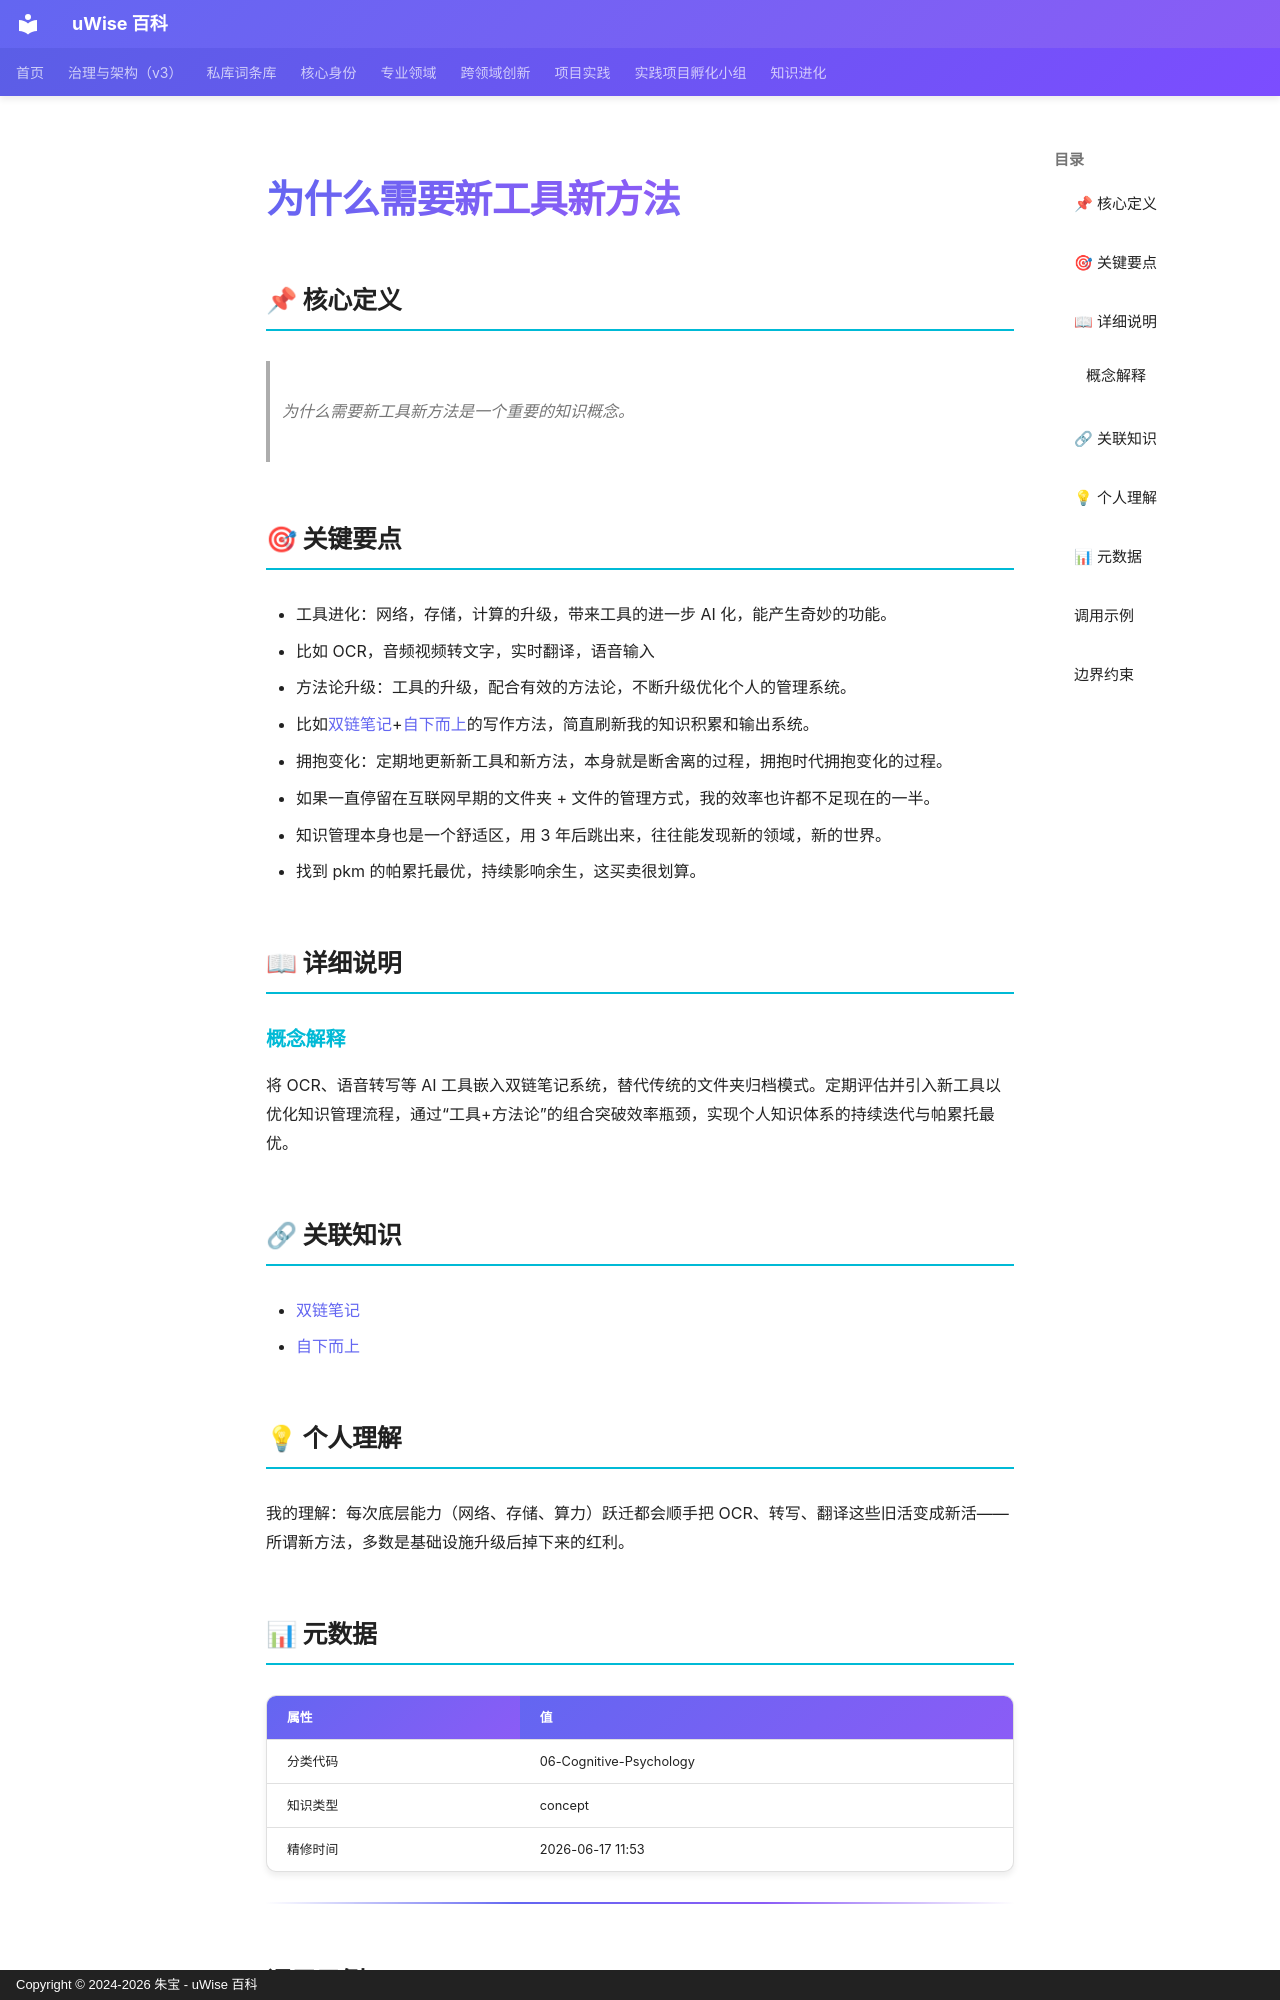

repository: zhubao315/uWise · page: vault-encyclopedia/md-f54bef02/index.html · generator: mkdocs · copyright: Copyright © 2024-2026 朱宝 - uWise 百科

---
title: "为什么需要新工具新方法"
description: "为什么需要新工具新方法是一个重要的知识概念。"
---

# 为什么需要新工具新方法

## 📌 核心定义

> 为什么需要新工具新方法是一个重要的知识概念。

## 🎯 关键要点

- 工具进化：网络，存储，计算的升级，带来工具的进一步 AI 化，能产生奇妙的功能。
- 比如 OCR，音频视频转文字，实时翻译，语音输入
- 方法论升级：工具的升级，配合有效的方法论，不断升级优化个人的管理系统。
- 比如[双链笔记](../md-6636e0fa/)+[自下而上](../md-579ee5d7/)的写作方法，简直刷新我的知识积累和输出系统。
- 拥抱变化：定期地更新新工具和新方法，本身就是断舍离的过程，拥抱时代拥抱变化的过程。
- 如果一直停留在互联网早期的文件夹 + 文件的管理方式，我的效率也许都不足现在的一半。
- 知识管理本身也是一个舒适区，用 3 年后跳出来，往往能发现新的领域，新的世界。
- 找到 pkm 的帕累托最优，持续影响余生，这买卖很划算。

## 📖 详细说明

### 概念解释

将 OCR、语音转写等 AI 工具嵌入双链笔记系统，替代传统的文件夹归档模式。定期评估并引入新工具以优化知识管理流程，通过“工具+方法论”的组合突破效率瓶颈，实现个人知识体系的持续迭代与帕累托最优。


## 🔗 关联知识

- [双链笔记](../md-6636e0fa/)
- [自下而上](../md-579ee5d7/)

## 💡 个人理解

我的理解：每次底层能力（网络、存储、算力）跃迁都会顺手把 OCR、转写、翻译这些旧活变成新活——所谓新方法，多数是基础设施升级后掉下来的红利。

## 📊 元数据

| 属性 | 值 |
|------|-----|
| 分类代码 | 06-Cognitive-Psychology |
| 知识类型 | concept |
| 精修时间 | 2026-06-17 11:53 |

---

## 调用示例

场景 1：判断「为什么需要新工具新方法」是否适用时，先复述其核心——为什么需要新工具新方法是一个重要的知识概念。——再对照当前事实逐项核对。
场景 2：遇到与「为什么需要新工具新方法」相似的模糊情形，以要点「- 工具进化：网络，存储，计算的升级，带来工具的进一步 AI 化，能产生奇妙的功能。」为检查清单，避免只凭印象下结论。
